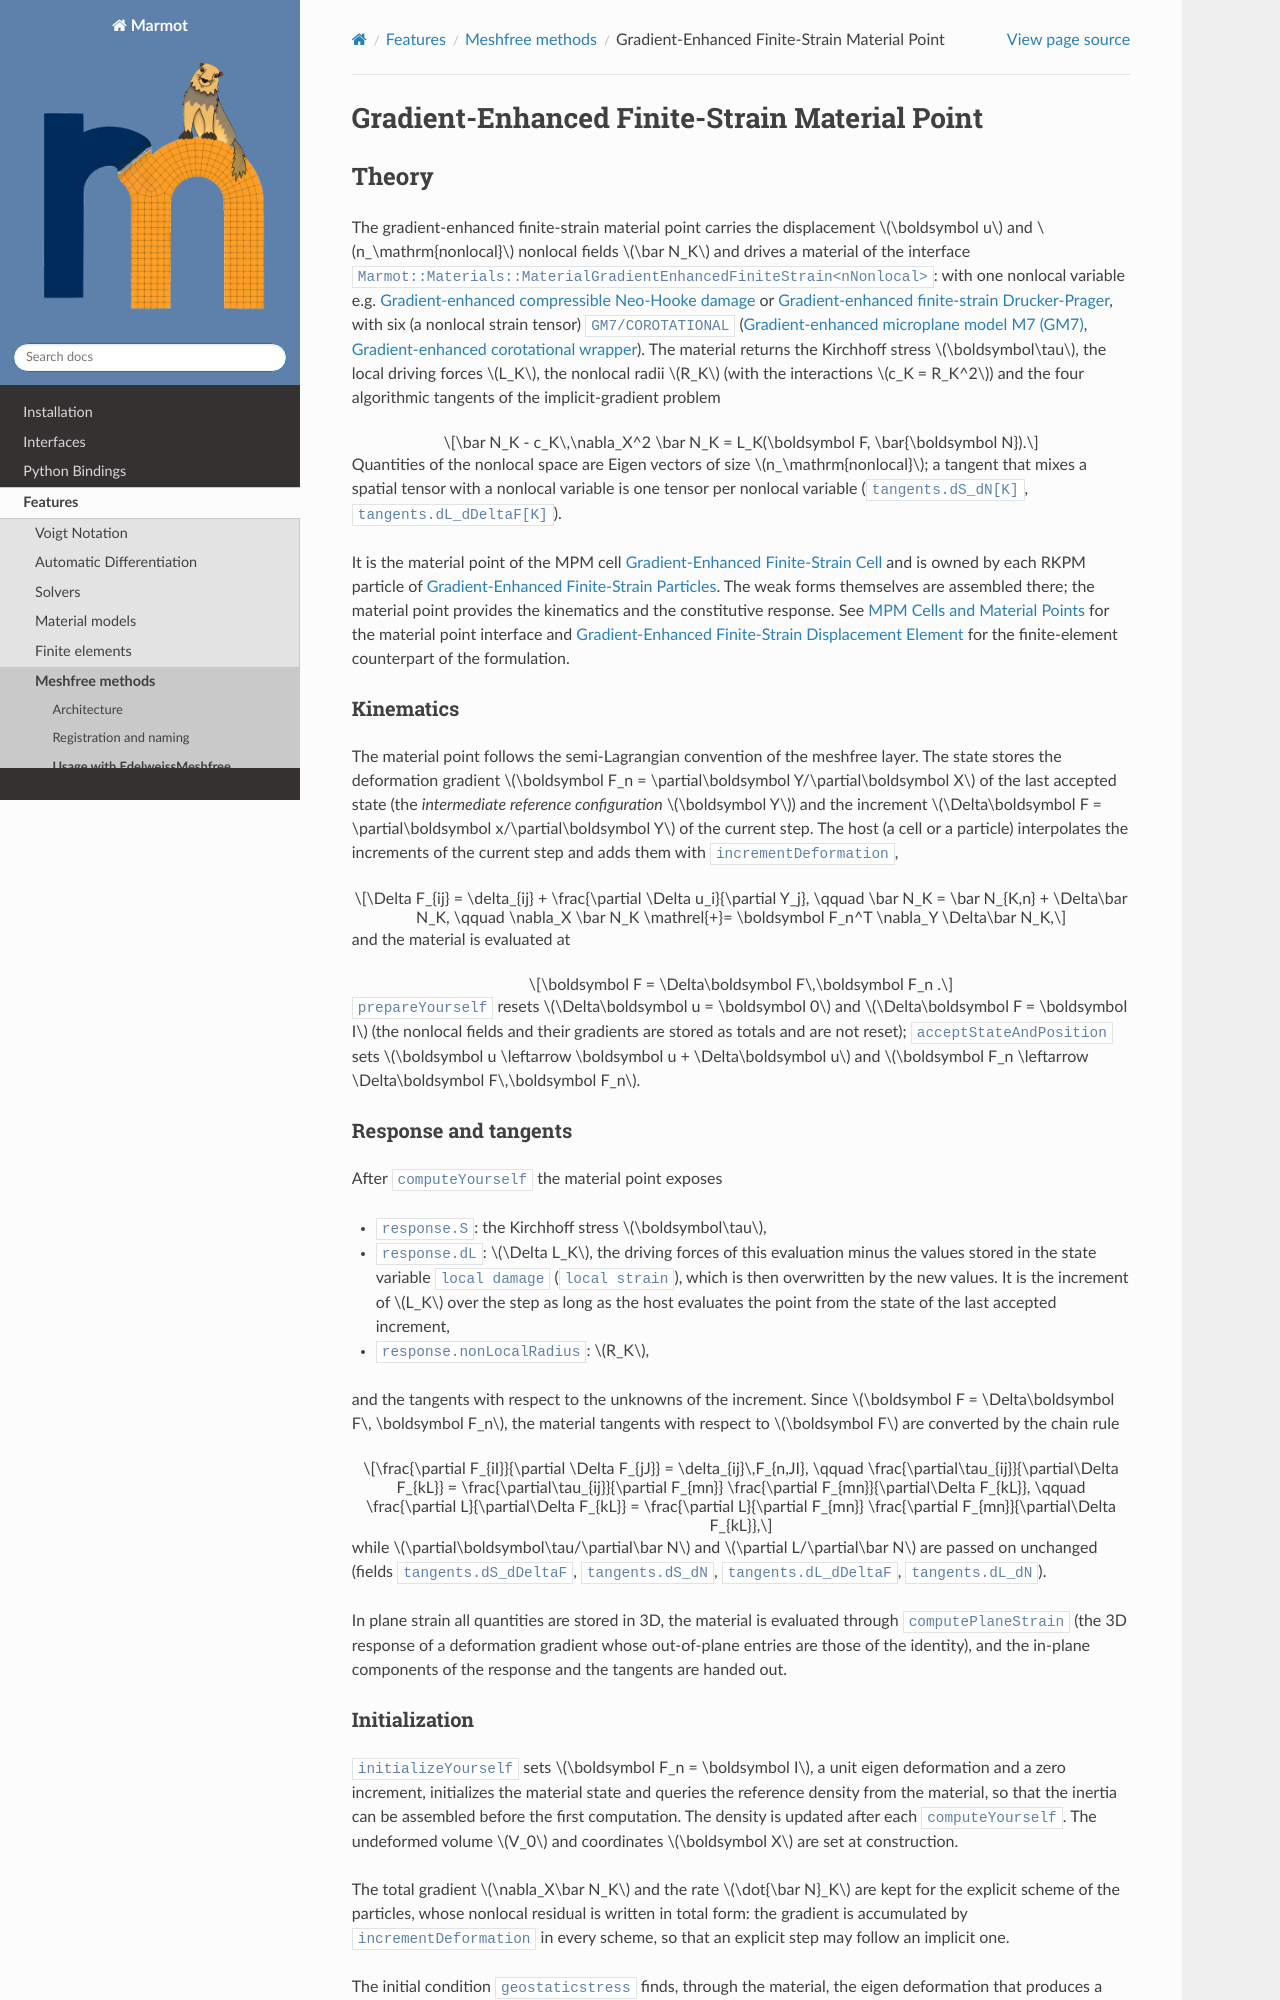

repository: MAteRialMOdelingToolbox/Marmot · page: pages/features/gradientenhancedfinitestrainmaterialpoint.html · generator: sphinx

Gradient-Enhanced Finite-Strain Material Point
==============================================

Theory
------
The gradient-enhanced finite-strain material point carries the displacement :math:`\boldsymbol u` and
:math:`n_\mathrm{nonlocal}` nonlocal fields :math:`\bar N_K` and drives a material of the interface
``Marmot::Materials::MaterialGradientEnhancedFiniteStrain<nNonlocal>``: with one nonlocal variable e.g.
:doc:`gradientenhancedcompressibleneohookedamage` or :doc:`gradientenhancedfinitestraindruckerprager`, with six (a
nonlocal strain tensor) ``GM7/COROTATIONAL`` (:doc:`gm7`, :doc:`gradientenhancedcorotational`). The material returns
the Kirchhoff stress :math:`\boldsymbol\tau`, the local driving forces :math:`L_K`, the nonlocal radii :math:`R_K`
(with the interactions :math:`c_K = R_K^2`) and the four algorithmic tangents of the implicit-gradient problem

.. math::
